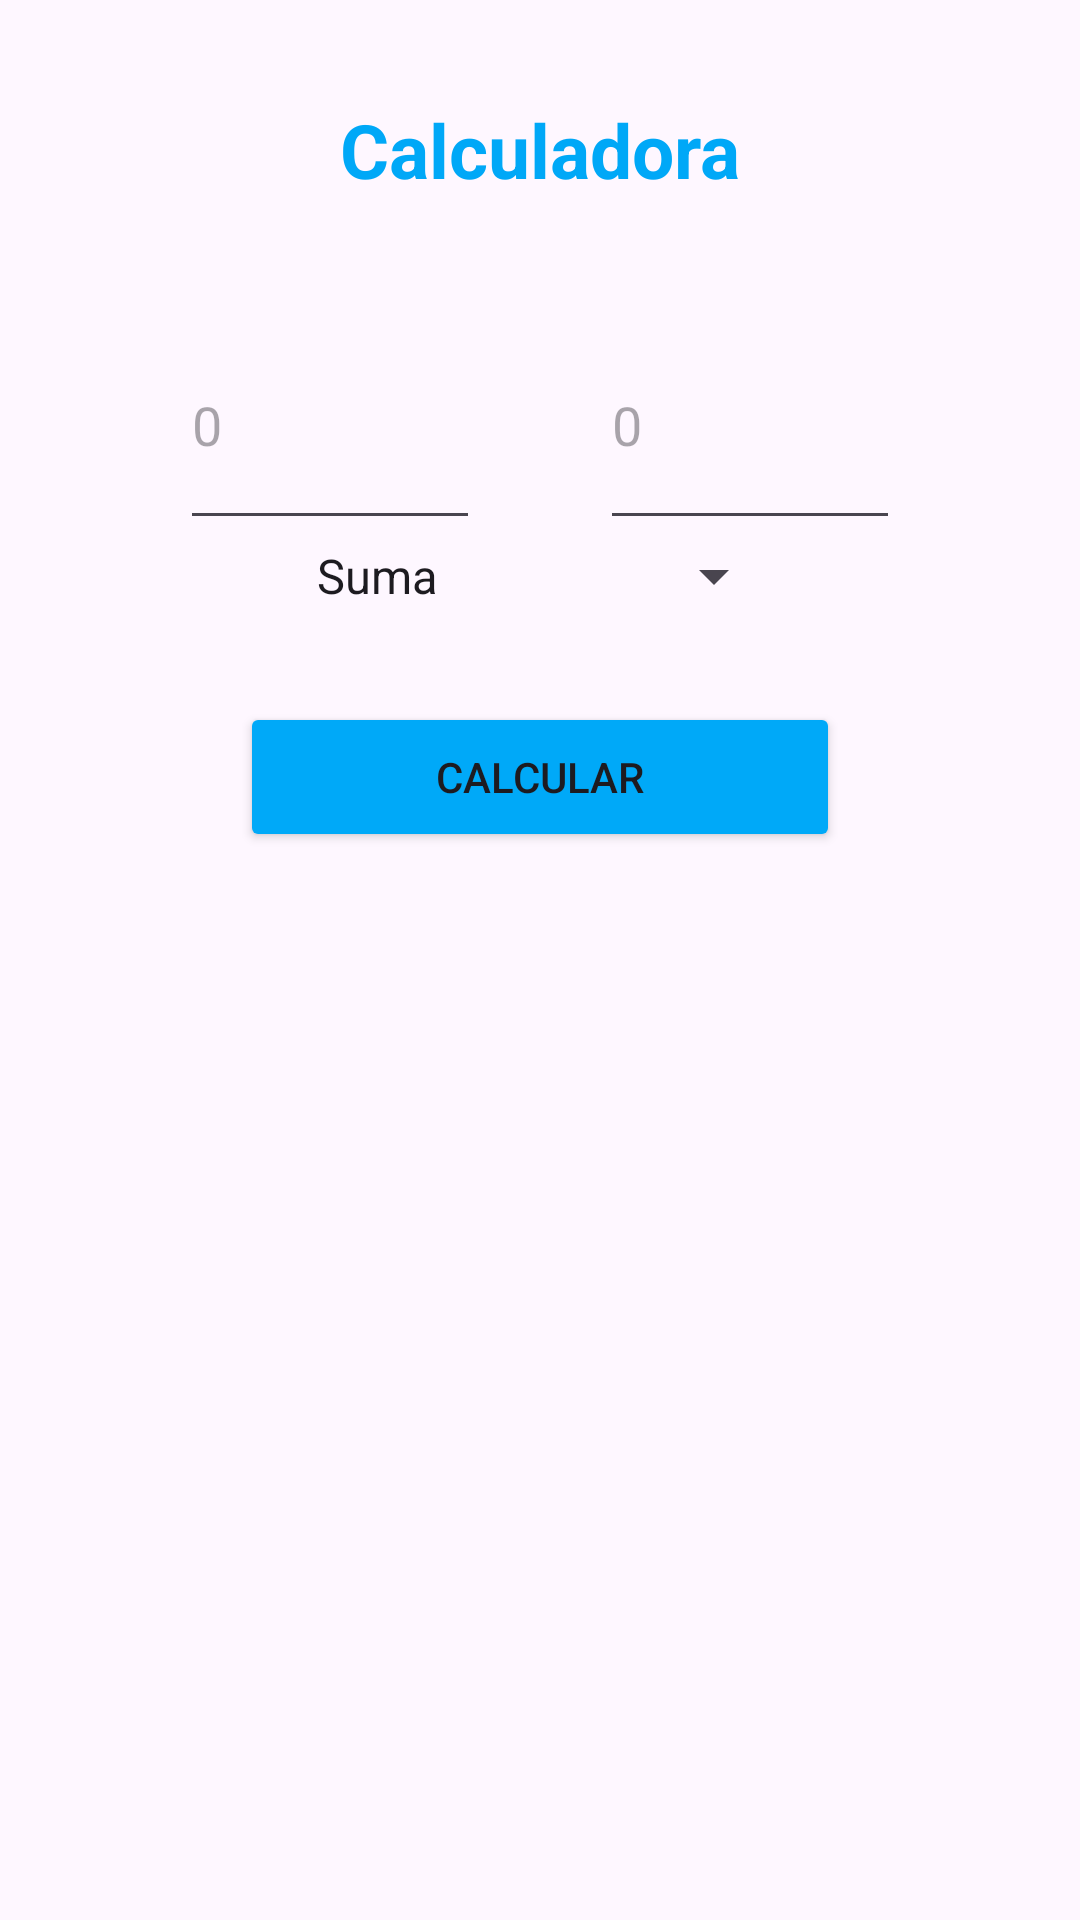

Write the Android layout XML for this screen, with the resource values it uses.
<!-- AndroidManifest.xml: application theme Theme.Priuh -->
<!-- res/layout/activity_calculator.xml -->
<?xml version="1.0" encoding="utf-8"?>
<LinearLayout
    xmlns:android="http://schemas.android.com/apk/res/android"
    xmlns:app="http://schemas.android.com/apk/res-auto"
    xmlns:tools="http://schemas.android.com/tools"
    android:id="@+id/main"
    android:layout_width="match_parent"
    android:layout_height="match_parent"
    android:orientation="vertical"
    tools:context=".CalculatorActivity">

    <LinearLayout
        android:layout_width="match_parent"
        android:layout_height="100dp"
        android:orientation="vertical"
        android:gravity="center_horizontal|center_vertical">

        <TextView
            android:layout_width="wrap_content"
            android:layout_height="wrap_content"
            android:text="Calculadora"
            android:textSize="25sp"
            android:textColor="#00A8F7"
            android:textStyle="bold" />
    </LinearLayout>

    <LinearLayout
        android:layout_width="match_parent"
        android:layout_height="wrap_content"
        android:gravity="center_horizontal"
        android:orientation="horizontal">

        <EditText
            android:id="@+id/num1"
            android:layout_width="100dp"
            android:layout_height="80dp"
            android:layout_marginRight="20dp"
            android:hint="0"
            android:inputType="number"/>

        <EditText
            android:id="@+id/num2"
            android:layout_width="100dp"
            android:layout_height="80dp"
            android:layout_marginLeft="20dp"
            android:hint="0"
            android:inputType="number"/>
    </LinearLayout>

    <LinearLayout
        android:layout_width="match_parent"
        android:layout_height="wrap_content"
        android:gravity="center_horizontal"
        android:orientation="horizontal">

        <Spinner
            android:id="@+id/spinnerOperations"
            android:layout_width="wrap_content"
            android:layout_height="wrap_content"
            android:entries="@array/operations"/>
    </LinearLayout>

    <LinearLayout
        android:layout_width="match_parent"
        android:layout_height="wrap_content"
        android:gravity="center_horizontal"
        android:layout_marginTop="30dp"
        android:orientation="horizontal">

        <Button
            android:id="@+id/button_calculate"
            android:layout_width="200dp"
            android:layout_height="50dp"
            android:backgroundTint="#00A9F8"
            android:text="Calcular" />
    </LinearLayout>
</LinearLayout>
<!-- resources referenced by this layout -->
<resources>
  <string-array name="operations">
          <item>Suma</item>
          <item>Resta</item>
          <item>Multiplicación</item>
          <item>División</item>
      </string-array>
  <style name="Theme.Priuh" parent="Base.Theme.Priuh" />
  <style name="Base.Theme.Priuh" parent="Theme.Material3.DayNight.NoActionBar">
          
          
      </style>
</resources>
